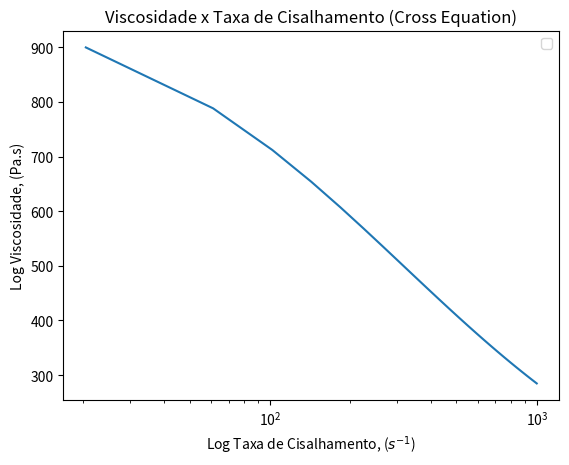

The matplotlib source for this figure:
# Viscosidade Cross Equation

# Modelo Reológico Lei de Potência Vicosidade

import numpy as np
import matplotlib.pyplot as plt

# Variáveis

K :float = 0.01  # parâmetro de ajuste de curva
n: int = 0.8  # coeficiente índice de comportamento dp fluxo (< 1)
Y_xy = np.linspace(-1000,1000) # Taxa de Cisalhamento
u_0 = 1000
u_inf = 0.1
u_xy = u_inf+((u_0-u_inf)*(1/(1+K*(Y_xy)**n)))# Viscosidade do Fluido 
plt.plot(Y_xy,u_xy)
plt.xscale('log')
plt.xlabel("Log Taxa de Cisalhamento, ($s^{-1}$)")
plt.ylabel("Log Viscosidade, (Pa.s)")
plt.title("Viscosidade x Taxa de Cisalhamento (Cross Equation)")
plt.legend(loc="best")
plt.show()


